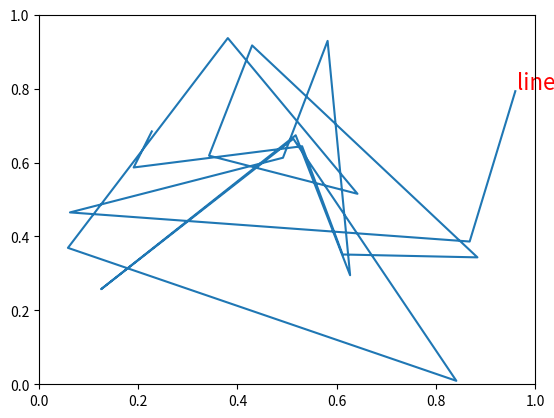

The matplotlib source for this figure:
"""
Show how to override basic methods so an artist can contain another
artist.  In this case, the line contains a Text instance to label it.
"""
import numpy as np
import matplotlib.pyplot as plt
import matplotlib.lines as lines
import matplotlib.transforms as mtransforms
import matplotlib.text as mtext
class MyLine(lines.Line2D):
   def __init__(self, *args, **kwargs):
      self.text = mtext.Text(0, 0, '')
      lines.Line2D.__init__(self, *args, **kwargs)
      self.text.set_text(self.get_label())
   def set_figure(self, figure):
      self.text.set_figure(figure)
      lines.Line2D.set_figure(self, figure)
   def set_axes(self, axes):
      self.text.set_axes(axes)
      lines.Line2D.set_axes(self, axes)
   def set_transform(self, transform):
      texttrans = transform + mtransforms.Affine2D().translate(2, 2)
      self.text.set_transform(texttrans)
      lines.Line2D.set_transform(self, transform)
   def set_data(self, x, y):
      if len(x):
         self.text.set_position((x[-1], y[-1]))
      lines.Line2D.set_data(self, x, y)
   def draw(self, renderer):
      lines.Line2D.draw(self, renderer)
      self.text.draw(renderer)
fig = plt.figure()
ax = fig.add_subplot(111)
x, y = np.random.rand(2, 20)
line = MyLine(x, y, mfc='red', ms=12, label='line label')
line.text.set_color('red')
line.text.set_fontsize(16)
ax.add_line(line)
plt.show()
